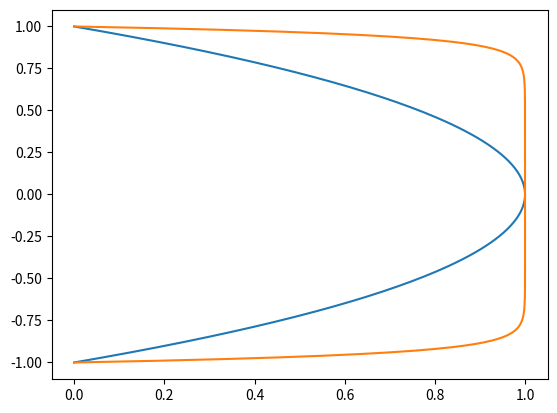

Write Python code to recreate this figure.
import matplotlib.pyplot as plt
import numpy as np
import math

def hartmann_number(
    b: float,
    l: float,
    sigma: float,
    mu: float
) -> float:
    return b * l * math.sqrt(sigma/mu)

def hartmann_analytical_velocity_profile(
    hartmann_number: float,
    coordinate: float,
    char_length: float
) -> float:
    numerator: float = math.cosh(hartmann_number) - math.cosh((hartmann_number * coordinate) / char_length)
    denominator: float = math.cosh(hartmann_number) - 1
    return numerator / denominator


# Transport properties
B1 = 1.0  # Magnetic field density B (tesla T)
B20 = 20.0  # Magnetic field density B (tesla T)
SIGMA = 1.0  # Electrical conductivity (S/m)
MU = 1.0  # dynamic viscosity (Pa s)

# Characteristic length scale
L = 1.0  # Channel spans from y = -1.0m to y = 1.0m (Total width = 2m)

# Hartmann number
M1 = hartmann_number(B1, L, SIGMA, MU)
M20 = hartmann_number(B20, L, SIGMA, MU)


# Ux velocity profiles at By = 1 T and By = 20 T

y_coordinates = np.linspace(-L, L, 200)

ux_b1 = []
ux_b20 = []

for _, y_coordinate in enumerate(y_coordinates):
    ux_b1.append(hartmann_analytical_velocity_profile(M1, y_coordinate, L))
    ux_b20.append(hartmann_analytical_velocity_profile(M20, y_coordinate, L))

# Save data
data_to_save = np.column_stack((y_coordinates, ux_b20))
np.savetxt(
    "analytical_solution_b20.xy",
    data_to_save,
    fmt="%.6e",
    delimiter=" ",
)

plt.plot(ux_b1, y_coordinates)
plt.plot(ux_b20, y_coordinates)
plt.show()
